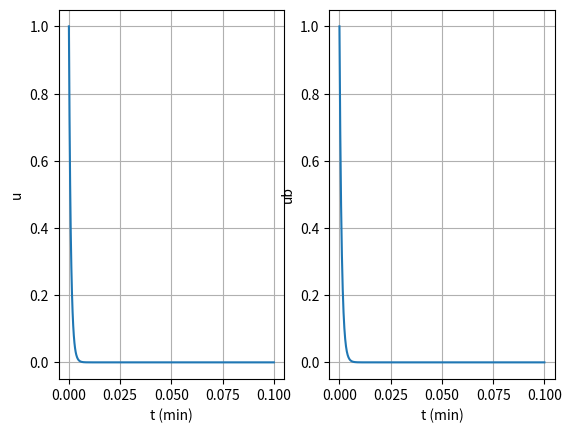

The matplotlib source for this figure:
import copy 
import math
import matplotlib.pylab as plt

class IVP():
    def __init__(self, uI, tI, tF, p, f):
        """
        Args:
            uI (float list): initial condition of state.
            tI (float): initial time.
            tF (float): final time.
            p (dictionary): set of fixed parameters.
            f (function): takes as input u,t,p and returns du/dt
        """
        
        self._uI = uI[:]
        self._tI = tI
        self._tF = tF
        self._p  = copy.deepcopy(p)
        self._f  = f
        self._M  = len(uI)
        
    def evalf(self, u, t):
        """    
        Args:
            u (float list): current solution.
            t (float): current time.

        Returns:
            float list: f(u,t,p).
        """
        
        return self._f(u, t, self._p)
    
def eq_evalf(u, t, p):
    """        
        Args:
            u (float list): current u.
            t (float): current time
            p (dict): dictionary containing parameters
    
        Returns:
            f (float list): returns dTc/dt
    """

    #f = -math.sin(2*math.pi*u[0])*math.exp(-u[0])
    f = -1000*u[0]

    return [f]

def solve_euler(eq_IVP, dt):
    # Sets initial condition
    t0 = eq_IVP._tI
    tF = eq_IVP._tF
    u0 = eq_IVP._uI[0]

    t = [t0]
    u = [u0]
    
    # Loop from from t=t0 to t>=tF
    tn = t[0]
    un = u[0]

    while (tn<tF):
        # Calculate forcing
        fn = eq_IVP.evalf([un],tn)
        
        # Update solution and time
        un1 = un + dt*fn[0]
        tn1 = tn + dt
       
        # Append to v and t
        u.append(un1)
        t.append(tn1) # store time in minutes
        
        # Set vn and tn for next iteration
        un = un1
        tn = tn1
    
    return t, u

import numpy as np
from scipy import optimize 

def solve_backward_euler(eq_IVP, dt):
    # Sets initial condition
    tI = eq_IVP._tI
    tF = eq_IVP._tF
    uI = eq_IVP._uI

    def evalr(v):
        return (v - un)/dt - eq_IVP.evalf(v,tn+dt)   
  

    # Create t and u arrays
    t = np.arange(tI,tF+dt,dt)
    N = len(t)
    M = len(uI)    
    u = np.zeros((N, M))
    u[0] = uI
    
    # Loop from t=tI to t>=tF        
    for n in range(1,N):
        un, tn = u[n-1,:], t[n-1]
        u[n,:] = optimize.root(evalr, un).x        
    
    
    return t, u

dt = 0.0001 #0.001
tI, tF = 0, 0.1
uI = 1 #0.9 #0.6 #0.4
ivp = IVP([uI], tI, tF, {}, eq_evalf)

# Solve coffee IVP
t, u = solve_euler(ivp, dt)
tb, ub = solve_backward_euler(ivp, dt)
print(u, ub)

# Plot   
fig, (ax1, ax2) = plt.subplots(1,2)

ax1.plot(t,u,label='u')
ax1.set_xlabel('t (min)')
ax1.set_ylabel('u')
ax1.grid(True)

ax2.plot(tb,ub,label='ub')
ax2.set_xlabel('t (min)')
ax2.set_ylabel('ub')
ax2.grid(True)

plt.show()